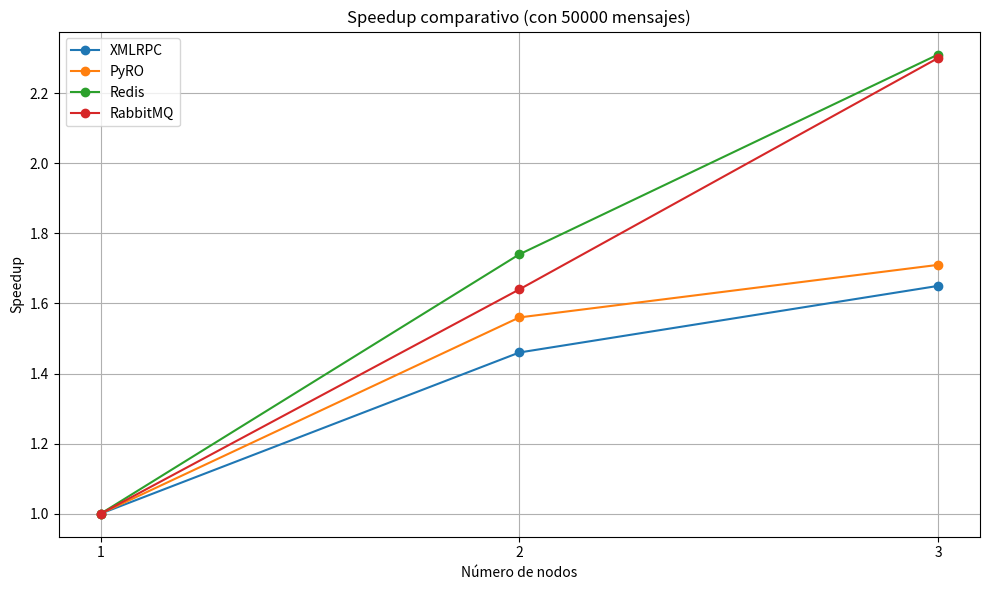

The matplotlib source for this figure:
import matplotlib.pyplot as plt

# Datos de speedup
sistemas = ["XMLRPC", "PyRO", "Redis", "RabbitMQ"]
speedups = {
    "XMLRPC": [1.00, 1.46, 1.65],
    "PyRO": [1.00, 1.56, 1.71],
    "Redis": [1.00, 1.74, 2.31],
    "RabbitMQ": [1.00, 1.64, 2.30]
}

# Eje X: número de nodos
nodos = [1, 2, 3]

# Crear gráfica
plt.figure(figsize=(10, 6))
for sistema in sistemas:
    plt.plot(nodos, speedups[sistema], marker="o", label=sistema)

plt.title("Speedup comparativo (con 50000 mensajes)")
plt.xlabel("Número de nodos")
plt.ylabel("Speedup")
plt.xticks(nodos)
plt.grid(True)
plt.legend()
plt.savefig("speedup_escalado_estatico.png")
plt.tight_layout()
plt.show()
